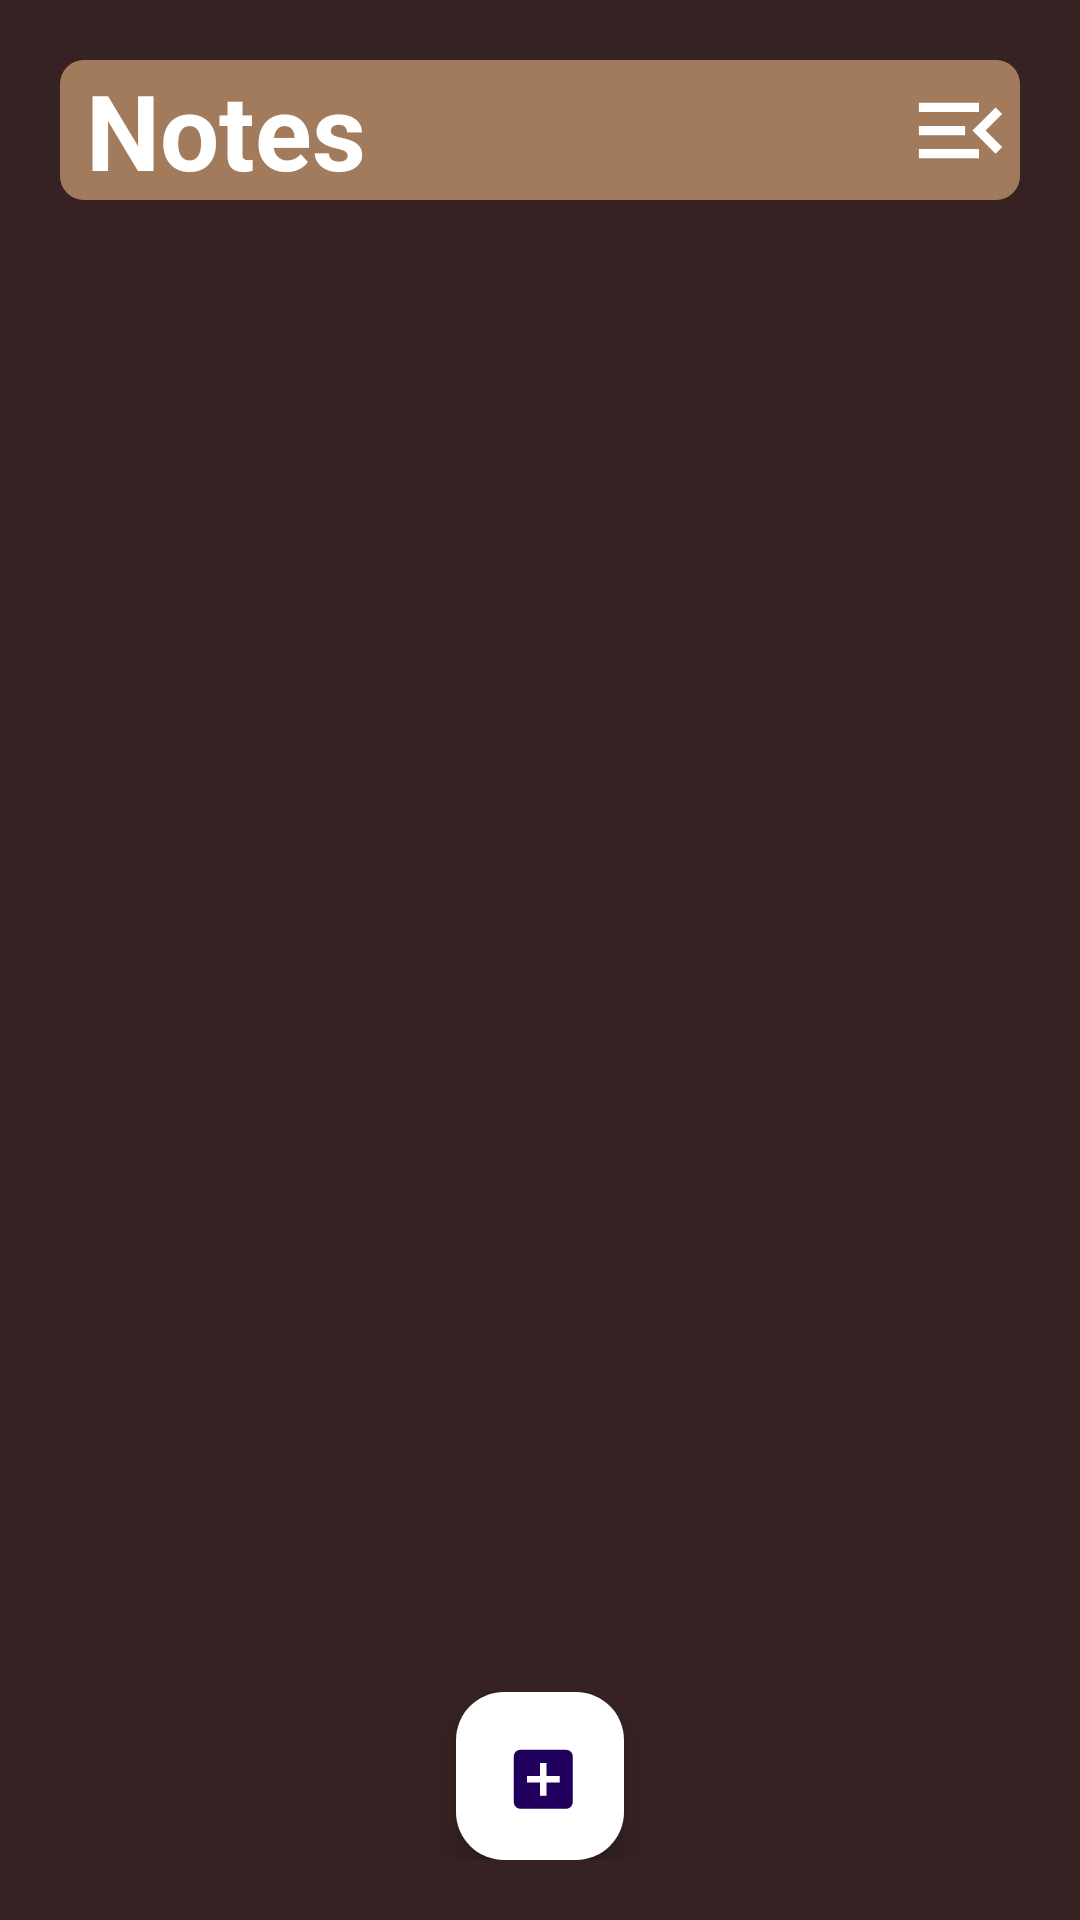

Here is an Android app screen rendered from its layout file. Give the layout XML and the strings, colors and styles it references.
<!-- AndroidManifest.xml: application theme Theme.MeaningfulNotes -->
<!-- res/layout/activity_main.xml -->
<?xml version="1.0" encoding="utf-8"?>
<RelativeLayout xmlns:android="http://schemas.android.com/apk/res/android"
    xmlns:app="http://schemas.android.com/apk/res-auto"
    xmlns:tools="http://schemas.android.com/tools"
    android:layout_width="match_parent"
    android:layout_height="match_parent"
    android:background="@color/my_primary2"
    android:padding="20dp"
    tools:context=".MainActivity">

    <RelativeLayout
        android:layout_width="match_parent"
        android:layout_height="wrap_content"
        android:id="@+id/title_bar_layout"
        android:background="@drawable/glass_box_background">
        <TextView
            android:layout_width="wrap_content"
            android:layout_height="wrap_content"
            android:id="@+id/page_title"
            android:text=" Notes"
            android:textSize="35sp"
            android:textColor="@color/white"
            android:textStyle="bold"/>

        <ImageButton
            android:layout_width="40dp"
            android:layout_height="40dp"
            android:id="@+id/menu_btn"
            android:src="@drawable/baseline_menu_open_24"
            android:layout_alignParentEnd="true"
            android:layout_centerVertical="true"
            app:tint="@color/white"
            android:background="?attr/selectableItemBackgroundBorderless"
            />

    </RelativeLayout>

    <androidx.recyclerview.widget.RecyclerView
        android:layout_width="match_parent"
        android:layout_height="match_parent"
        android:layout_below="@id/title_bar_layout"
        android:id="@+id/recyler_view"/>


    <com.google.android.material.floatingactionbutton.FloatingActionButton
        android:id="@+id/add_note_btn"
        android:layout_width="wrap_content"
        android:layout_height="wrap_content"
        android:layout_alignParentBottom="true"
        android:layout_centerInParent="true"
        android:backgroundTint="@color/white"
        android:src="@drawable/baseline_add_box_24" />

</RelativeLayout>
<!-- resources referenced by this layout -->
<resources>
  <color name="my_primary2">#362222</color>
  <color name="white">#FFFFFFFF</color>
  <!-- drawable baseline_add_box_24 (drawable) -->
  <vector android:height="25dp" android:tint="#000000"
      android:viewportHeight="22" android:viewportWidth="22"
      android:width="25dp" xmlns:android="http://schemas.android.com/apk/res/android">
      <path android:fillColor="@android:color/white" android:pathData="M19,3L5,3c-1.11,0 -2,0.9 -2,2v14c0,1.1 0.89,2 2,2h14c1.1,0 2,-0.9 2,-2L21,5c0,-1.1 -0.9,-2 -2,-2zM17,13h-4v4h-2v-4L7,13v-2h4L11,7h2v4h4v2z"/>
  </vector>
  <!-- drawable baseline_menu_open_24 (drawable) -->
  <vector android:autoMirrored="true" android:height="37dp"
      android:tint="#000000" android:viewportHeight="24"
      android:viewportWidth="24" android:width="37dp" xmlns:android="http://schemas.android.com/apk/res/android">
      <path android:fillColor="@android:color/white" android:pathData="M3,18h13v-2L3,16v2zM3,13h10v-2L3,11v2zM3,6v2h13L16,6L3,6zM21,15.59L17.42,12 21,8.41 19.59,7l-5,5 5,5L21,15.59z"/>
  </vector>
  <!-- drawable glass_box_background (drawable) -->
  <?xml version="1.0" encoding="utf-8"?>
  
  <shape xmlns:android="http://schemas.android.com/apk/res/android"
      android:shape="rectangle">
      
      <solid android:color="#A27B5C" />
      
      <corners android:radius="8dp" />
  </shape>
  <style name="Theme.MeaningfulNotes" parent="Base.Theme.MeaningfulNotes" />
  <style name="Base.Theme.MeaningfulNotes" parent="Theme.Material3.DayNight.NoActionBar">
          
          
          <item name="colorPrimary">@color/my_primary1</item>
          <item name="colorPrimaryVariant">@color/my_primary1</item>
          <item name="colorOnPrimary">@color/white</item>
          
          <item name="colorSecondary">@color/my_primary2</item>
          <item name="colorSecondaryVariant">@color/my_primary3</item>
          <item name="colorOnSecondary">@color/black</item>
              </style>
  <color name="my_primary1">#282A3A</color>
  <color name="my_primary3">#E53935</color>
  <color name="black">#FF000000</color>
</resources>
